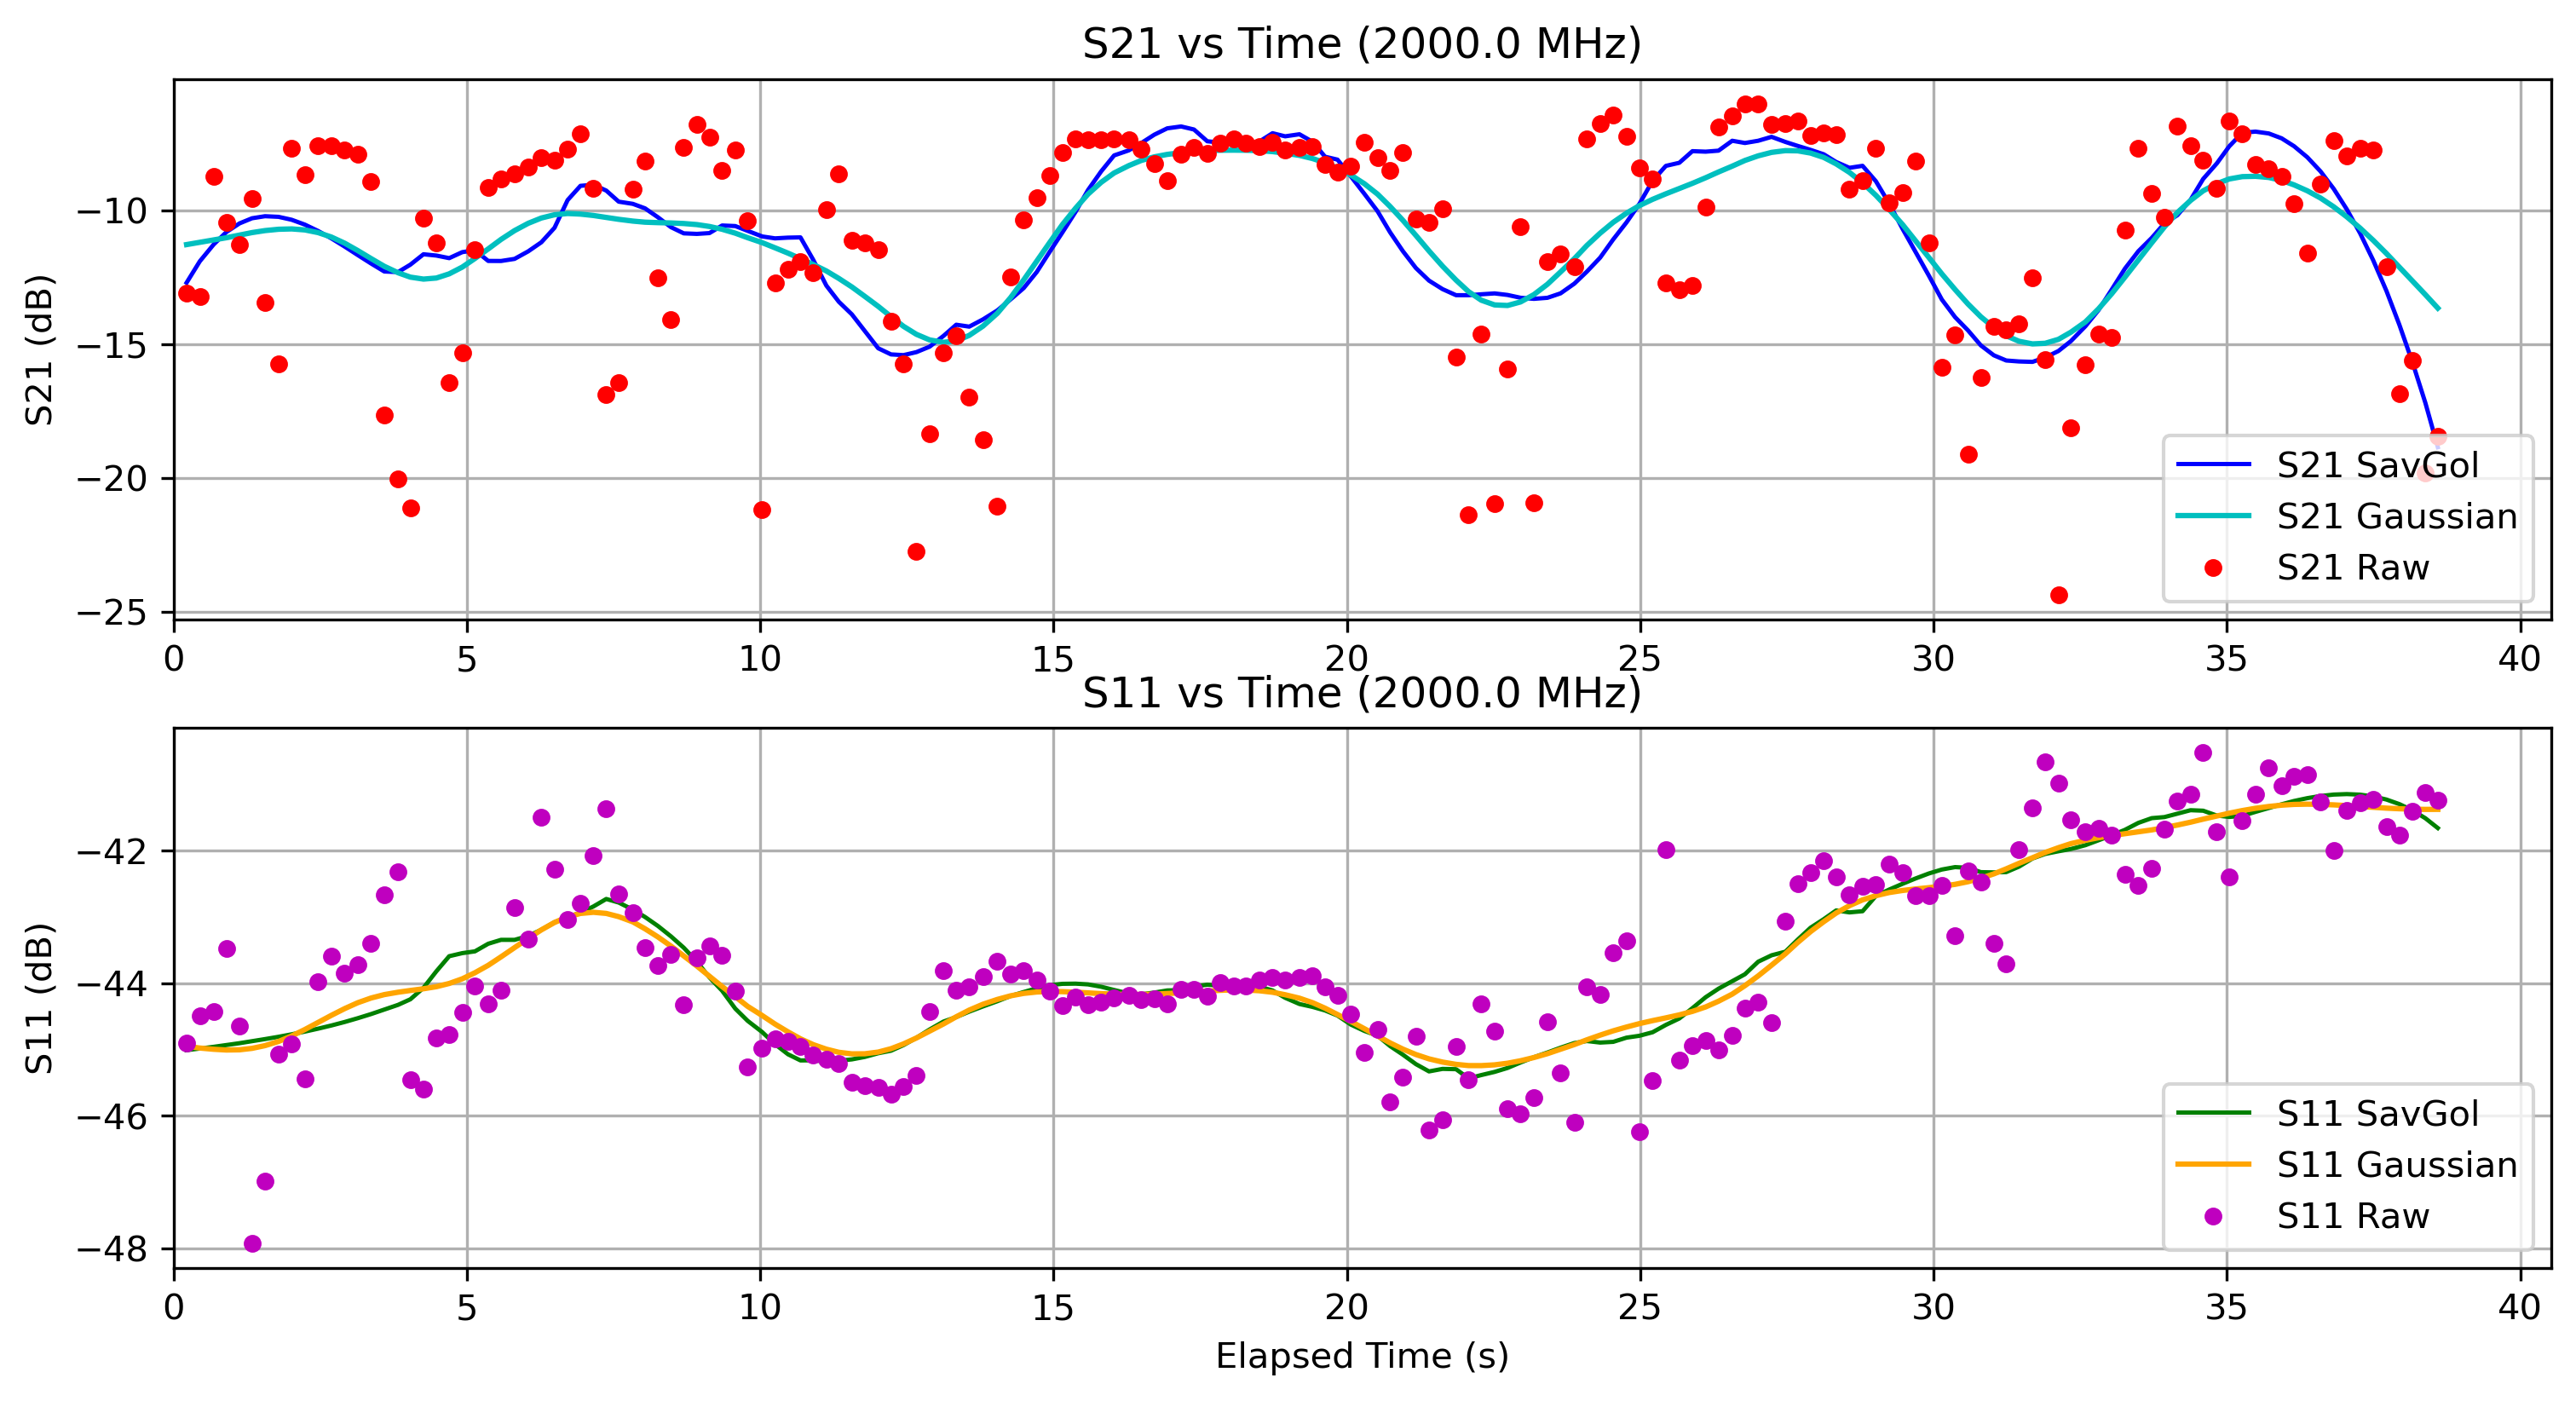

Values plotted in this chart, from the file beside it:
Elapsed Time (s), Frequency (Hz), S11 (dB), S21 (dB), OBJ, Height (m)
0.2219, 2000000000, -44.91, -13.1, NO, 0.0
0.4473, 2000000000, -44.49, -13.23, NO, 0.0
0.6821, 2000000000, -44.42, -8.731, NO, 0.0
0.9006, 2000000000, -43.48, -10.46, NO, 0.0
1.124, 2000000000, -44.64, -11.29, NO, 0.0
1.337, 2000000000, -47.93, -9.578, NO, 0.0
1.559, 2000000000, -46.98, -13.46, NO, 0.0
1.789, 2000000000, -45.07, -15.76, NO, 0.0
2.013, 2000000000, -44.92, -7.687, NO, 0.0
2.237, 2000000000, -45.44, -8.661, NO, 0.0
2.463, 2000000000, -43.98, -7.603, NO, 0.0
2.69, 2000000000, -43.58, -7.602, NO, 0.0
2.916, 2000000000, -43.85, -7.763, NO, 0.0
3.14, 2000000000, -43.72, -7.909, NO, 0.0
3.366, 2000000000, -43.39, -8.932, NO, 0.0
3.591, 2000000000, -42.66, -17.66, NO, 0.0
3.826, 2000000000, -42.32, -20.05, NO, 0.0
4.036, 2000000000, -45.45, -21.12, NO, 0.0
4.259, 2000000000, -45.59, -10.3, NO, 0.0
4.48, 2000000000, -44.82, -11.22, NO, 0.0
4.698, 2000000000, -44.77, -16.44, NO, 0.0
4.921, 2000000000, -44.44, -15.34, NO, 0.0
5.137, 2000000000, -44.04, -11.49, NO, 0.0
5.363, 2000000000, -44.31, -9.165, NO, 0.0
5.582, 2000000000, -44.1, -8.828, NO, 0.0
5.812, 2000000000, -42.86, -8.629, NO, 0.0
6.044, 2000000000, -43.33, -8.386, NO, 0.0
6.269, 2000000000, -41.49, -8.028, NO, 0.0
6.493, 2000000000, -42.28, -8.124, NO, 0.0
6.716, 2000000000, -43.03, -7.723, NO, 0.0
6.935, 2000000000, -42.79, -7.144, NO, 0.0
7.155, 2000000000, -42.07, -9.172, NO, 0.0
7.375, 2000000000, -41.37, -16.88, NO, 0.0
7.587, 2000000000, -42.66, -16.46, NO, 0.0
7.828, 2000000000, -42.93, -9.208, NO, 0.0
8.036, 2000000000, -43.46, -8.146, NO, 0.0
8.257, 2000000000, -43.74, -12.53, NO, 0.0
8.479, 2000000000, -43.56, -14.07, NO, 0.0
8.696, 2000000000, -44.33, -7.654, NO, 0.0
8.92, 2000000000, -43.61, -6.787, NO, 0.0
9.134, 2000000000, -43.44, -7.264, NO, 0.0
9.35, 2000000000, -43.58, -8.509, NO, 0.0
9.574, 2000000000, -44.12, -7.751, NO, 0.0
9.785, 2000000000, -45.26, -10.39, NO, 0.0
10.03, 2000000000, -44.98, -21.18, NO, 0.0
10.25, 2000000000, -44.84, -12.7, NO, 0.0
10.47, 2000000000, -44.88, -12.21, NO, 0.0
10.69, 2000000000, -44.95, -11.91, NO, 0.0
10.9, 2000000000, -45.09, -12.34, NO, 0.0
11.13, 2000000000, -45.15, -9.964, NO, 0.0
11.34, 2000000000, -45.21, -8.626, NO, 0.0
11.56, 2000000000, -45.49, -11.13, NO, 0.0
11.78, 2000000000, -45.55, -11.23, NO, 0.0
12.01, 2000000000, -45.57, -11.47, NO, 0.0
12.23, 2000000000, -45.67, -14.16, NO, 0.0
12.44, 2000000000, -45.55, -15.74, NO, 0.0
12.66, 2000000000, -45.39, -22.77, NO, 0.0
12.89, 2000000000, -44.42, -18.35, NO, 0.0
13.12, 2000000000, -43.8, -15.34, NO, 0.0
13.34, 2000000000, -44.1, -14.69, NO, 0.0
... 113 more rows
